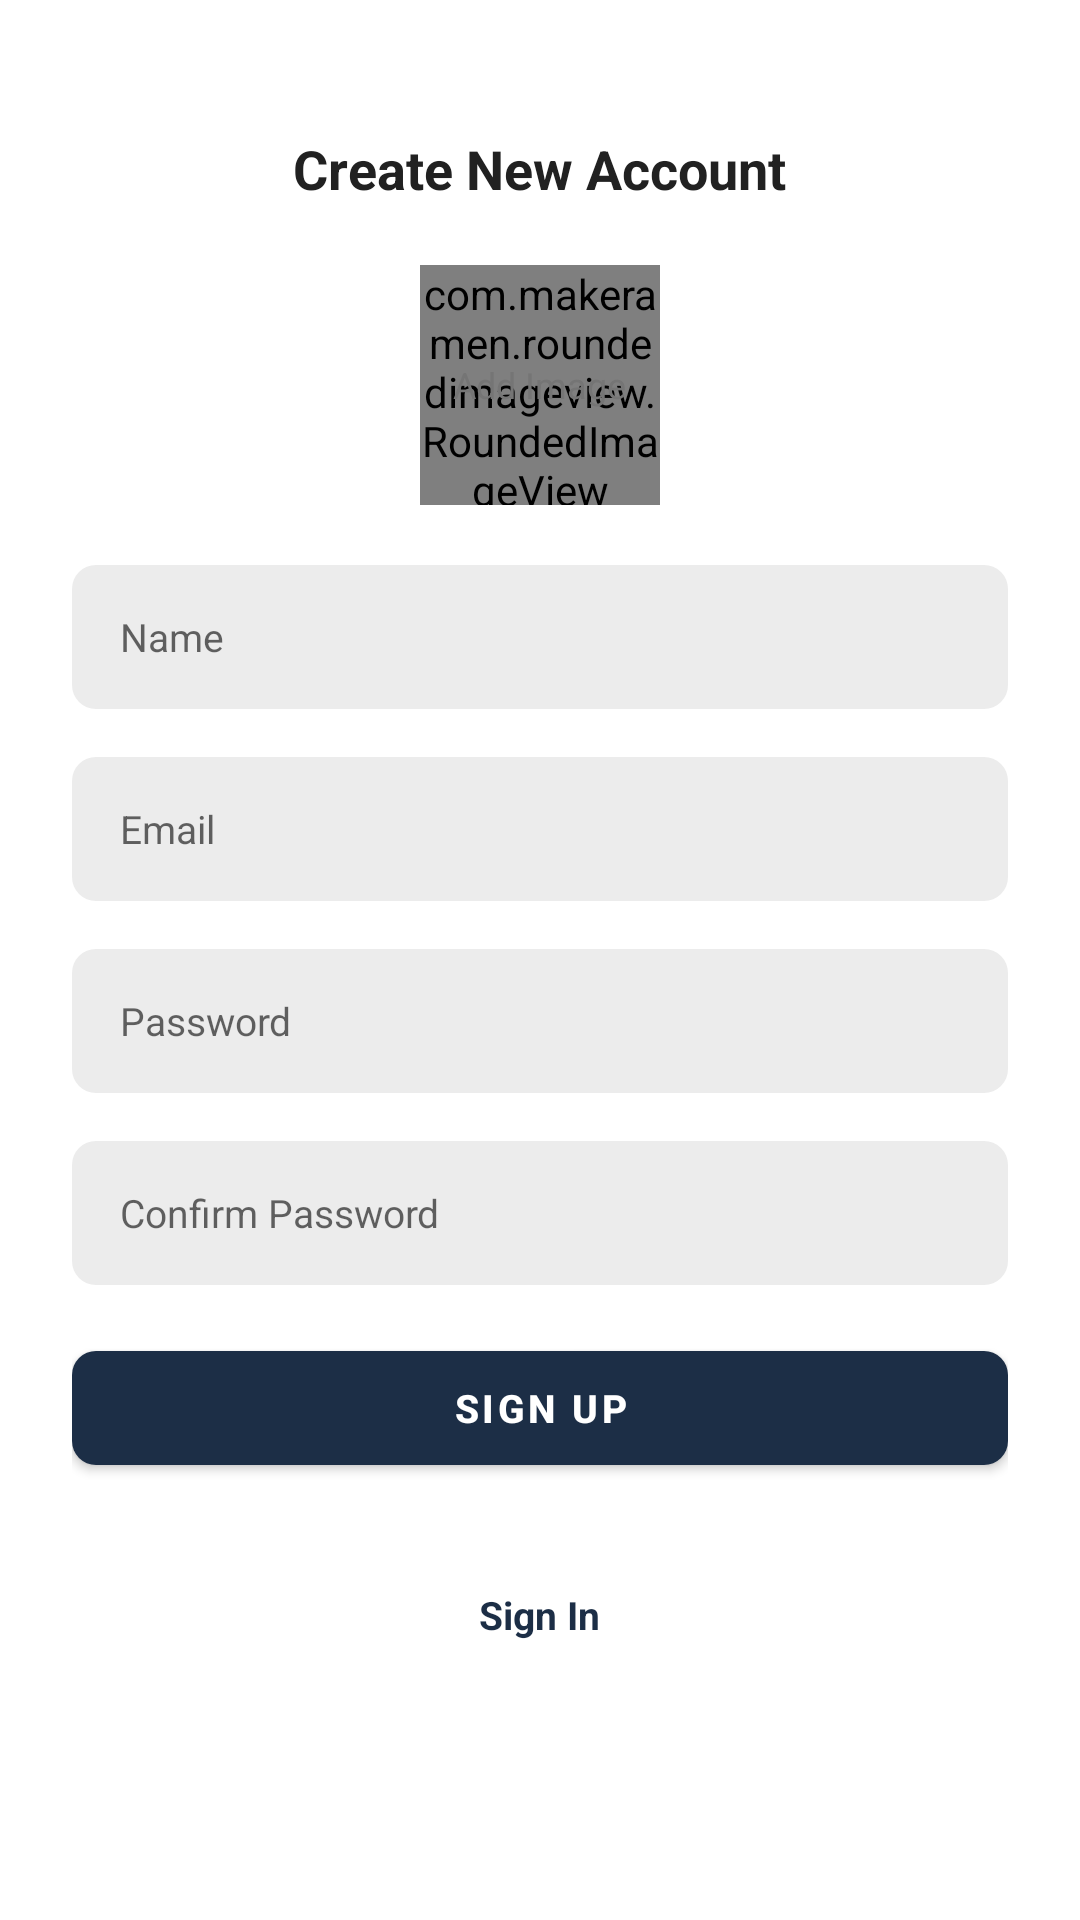

Produce the Android XML layout that renders to this screen, including the resource entries it uses.
<!-- AndroidManifest.xml: activity theme Theme.Testapp -->
<!-- res/layout/activity_sign_up.xml -->
<?xml version="1.0" encoding="utf-8"?>
<ScrollView xmlns:android="http://schemas.android.com/apk/res/android"
    xmlns:app="http://schemas.android.com/apk/res-auto"
    xmlns:tools="http://schemas.android.com/tools"
    android:layout_width="match_parent"
    android:layout_height="match_parent"
    android:clipToPadding="false"
    android:overScrollMode="never"
    android:scrollbars="none"
    android:padding="24sp"

    tools:context=".activities.SignUpActivity">

    <LinearLayout
        android:layout_width="match_parent"
        android:layout_height="wrap_content"
        android:gravity="center_horizontal"
        android:orientation="vertical">

    <TextView
        android:layout_width="wrap_content"
        android:layout_height="wrap_content"
        android:layout_marginTop="20sp"
        android:text="@string/create_new_account"
        android:textColor="@color/primary_text"

        android:textSize="18sp"
        android:textStyle="bold"
        />
    <FrameLayout
        android:id="@+id/layoutImage"
        android:layout_width="wrap_content"
        android:layout_height="wrap_content"
        android:layout_marginTop="20sp">

        <com.makeramen.roundedimageview.RoundedImageView
            android:id="@+id/imageProfile"
            android:layout_width="80dp"
            android:layout_height="80dp"
            android:background="@drawable/background_image"
            android:scaleType="centerCrop"
            app:riv_oval="true"


            tools:ignore="ImageContrastCheck" />

        <TextView
            android:id="@+id/textAddImage"
            android:layout_width="wrap_content"
            android:layout_height="wrap_content"
            android:layout_gravity="center"
            android:text="@string/add_image"
            android:textColor="@color/secondary_text"
            android:textSize="12sp"
            tools:ignore="TextContrastCheck" />
        

    </FrameLayout>

        <EditText
            android:id= "@+id/inputName"
            android:layout_width="match_parent"
            android:layout_height="48sp"
            android:layout_marginTop="20sp"
            android:background="@drawable/backgroud_input"
            android:hint="@string/name"
            android:imeOptions="actionNext"
            android:importantForAutofill="no"
            android:inputType="text"
            android:paddingStart="16sp"
            android:paddingEnd="16sp"
            android:textColor="@color/primary_text"
            android:textSize="13sp"
            tools:ignore="VisualLintTextFieldSize" />

        <EditText
            android:id= "@+id/inputEmail"
            android:layout_width="match_parent"
            android:layout_height="48sp"
            android:layout_marginTop="16sp"
            android:background="@drawable/backgroud_input"
            android:hint="@string/email"
            android:imeOptions="actionNext"
            android:importantForAutofill="no"
            android:inputType="textEmailAddress"
            android:paddingStart="16sp"
            android:paddingEnd="16sp"
            android:textColor="@color/primary_text"
            android:textSize="13sp"
            tools:ignore="VisualLintTextFieldSize" />

        <EditText
            android:id= "@+id/inputPassword"
            android:layout_width="match_parent"
            android:layout_height="48sp"
            android:layout_marginTop="16sp"
            android:background="@drawable/backgroud_input"
            android:hint="@string/password"
            android:imeOptions="actionDone"
            android:importantForAutofill="no"
            android:inputType="textPassword"
            android:paddingStart="16sp"
            android:paddingEnd="16sp"
            android:textColor="@color/primary_text"
            android:textSize="13sp"
            tools:ignore="VisualLintTextFieldSize" />
        <EditText
            android:id= "@+id/inputConfirmPassword"
            android:layout_width="match_parent"
            android:layout_height="48sp"
            android:layout_marginTop="16sp"
            android:background="@drawable/backgroud_input"
            android:hint="@string/confirm_password"
            android:imeOptions="actionDone"
            android:importantForAutofill="no"
            android:inputType="textPassword"
            android:paddingStart="16sp"
            android:paddingEnd="16sp"
            android:textColor="@color/primary_text"
            android:textSize="13sp"
            tools:ignore="VisualLintTextFieldSize" />



        <com.google.android.material.button.MaterialButton
            android:id="@+id/buttonSignUp"
            android:layout_width="match_parent"
            android:layout_height="50sp"
            android:layout_marginTop="16sp"

            android:text="@string/sign_up"
            android:textColor="@color/white"
            android:textSize="13sp"
            android:textStyle="bold"
            app:cornerRadius="8sp"

            tools:ignore="VisualLintButtonSize" />
        <ProgressBar
            android:id="@+id/progressBar"
            android:layout_width="25dp"
            android:layout_height="25dp"
            android:layout_gravity="center"
            android:visibility="invisible"
        />

        <TextView
            android:id="@+id/textSignIn"
            android:layout_width="wrap_content"
            android:layout_height="wrap_content"
            android:layout_marginTop="10sp"
            android:text="@string/sign_in"
            android:textStyle="bold"
            android:textSize="13sp"
            android:textColor="@color/primary"
            />

    </LinearLayout>
</ScrollView>
<!-- resources referenced by this layout -->
<resources>
  <color name="primary">#1C2E46</color>
  <color name="primary_text">#212121</color>
  <color name="secondary_text">#757575</color>
  <color name="white">#FFFFFF</color>
  <!-- drawable backgroud_input (drawable) -->
  <?xml version="1.0" encoding="utf-8"?>
  <shape xmlns:android="http://schemas.android.com/apk/res/android"
      android:shape="rectangle" >
      <solid android:color="@color/input_background" />
      <corners android:radius="8sp" />
  </shape>
  <string name="add_image">Add Image</string>
  <string name="confirm_password">Confirm Password</string>
  <string name="create_new_account">Create New Account</string>
  <string name="email">Email</string>
  <string name="name">Name</string>
  <string name="password">Password</string>
  <string name="sign_in">Sign In</string>
  <string name="sign_up">Sign UP</string>
  <style name="Theme.Testapp" parent="Theme.MaterialComponents.DayNight.NoActionBar">
          <item name="colorPrimary">@color/primary</item>
          <item name="android:statusBarColor" tools:targetApi="l">@color/primary</item>
      </style>
  <color name="input_background"> #ECECEC</color>
</resources>
